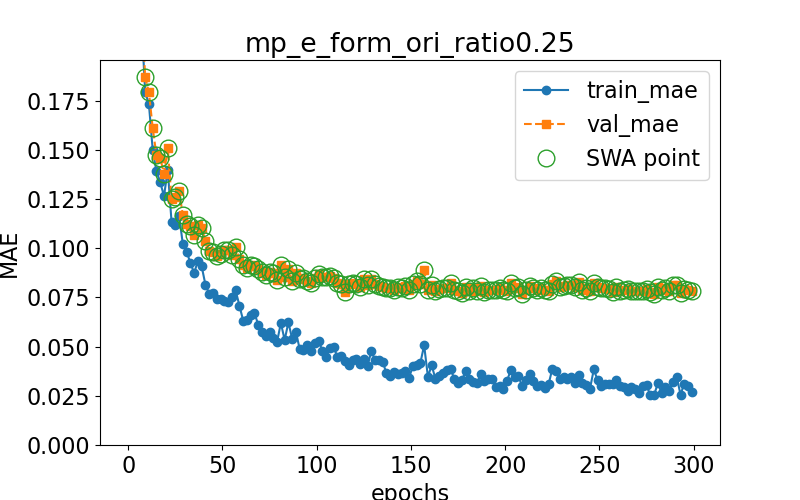

The table this chart was drawn from, first rows:
epoch, train loss, val loss, swa
0.0, 0.6164, 0.6188, n
1.0, 0.4471, 0.4498, y
3.0, 0.2967, 0.3105, y
5.0, 0.2456, 0.2576, y
7.0, 0.2165, 0.227, y
9.0, 0.1795, 0.187, y
11.0, 0.1732, 0.1792, y
13.0, 0.1501, 0.1612, y
15.0, 0.139, 0.1472, y
17.0, 0.1335, 0.1458, y
19.0, 0.1265, 0.1377, y
21.0, 0.1398, 0.151, y
23.0, 0.1134, 0.125, y
25.0, 0.1119, 0.1261, y
27.0, 0.1165, 0.1291, y
29.0, 0.1021, 0.1167, y
31.0, 0.09812, 0.1124, y
33.0, 0.09258, 0.1113, y
35.0, 0.08726, 0.1069, y
37.0, 0.09372, 0.1116, y
39.0, 0.09068, 0.1105, y
41.0, 0.08135, 0.1036, y
43.0, 0.07681, 0.09862, y
45.0, 0.07705, 0.09811, y
47.0, 0.07413, 0.09609, y
49.0, 0.07413, 0.09697, y
51.0, 0.07294, 0.09909, y
53.0, 0.07273, 0.09884, y
55.0, 0.07513, 0.09675, y
57.0, 0.07851, 0.1004, y
59.0, 0.07084, 0.09457, y
61.0, 0.06322, 0.09136, y
63.0, 0.0634, 0.09011, y
65.0, 0.06604, 0.09147, y
67.0, 0.06686, 0.09072, y
69.0, 0.06118, 0.0892, y
71.0, 0.05726, 0.08772, y
73.0, 0.05522, 0.0862, y
75.0, 0.05729, 0.0878, y
77.0, 0.05458, 0.08714, y
79.0, 0.05251, 0.08371, y
81.0, 0.06199, 0.09137, y
83.0, 0.05339, 0.08542, y
85.0, 0.06231, 0.08934, y
87.0, 0.05381, 0.08335, y
89.0, 0.05744, 0.08717, y
91.0, 0.04862, 0.08455, y
93.0, 0.04843, 0.08493, y
95.0, 0.05064, 0.08328, y
97.0, 0.04768, 0.08228, y
99.0, 0.0516, 0.08493, y
101.0, 0.05295, 0.08678, y
103.0, 0.04793, 0.08516, y
105.0, 0.04455, 0.08528, y
107.0, 0.04933, 0.08573, y
109.0, 0.04976, 0.08468, y
111.0, 0.04471, 0.08224, y
113.0, 0.04532, 0.08157, y
115.0, 0.04293, 0.07791, y
117.0, 0.0406, 0.08178, y
... 91 more rows
